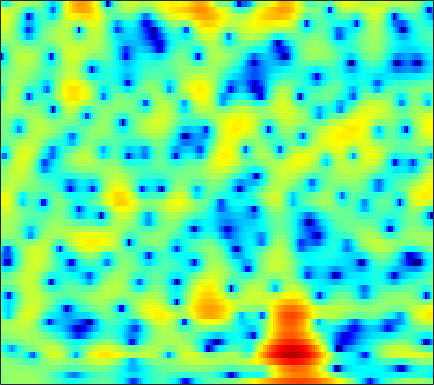

The file beside this chart, header and first rows:
0.11101, 0.20508, 0.36636, 0.54443, 0.67487, 0.83494, 0.97375, 1.0583, 1.1455, 1.2049, 1.2381, 1.2476, 1.2401, 1.2026, 1.1483, 1.0367, 0.87509, 0.71792, 0.46558, 0.1642, -0.1864, -0.48291, -0.91818, -1.3978
0.2002, 0.4451, 0.7256, 0.9579, 1.103, 1.26, 1.379, 1.445, 1.501, 1.524, 1.516, 1.488, 1.424, 1.325, 1.227, 1.062, 0.8552, 0.6692, 0.3779, 0.03245, -0.3733, -0.7212, -1.249, -1.857
0.5778, 0.6522, 0.7168, 0.7444, 0.744, 0.719, 0.6695, 0.6179, 0.5354, 0.4427, 0.3481, 0.2825, 0.2055, 0.1439, 0.1099, 0.07796, 0.05749, 0.04557, 0.02792, -0.0008633, -0.05149, -0.1104, -0.2232, -0.3778
1.021, 0.9001, 0.7044, 0.4745, 0.2824, 0.002664, -0.3123, -0.5764, -0.9804, -1.449, -1.975, -2.388, -2.903, -3.268, -3.358, -3.156, -2.607, -2.034, -1.189, -0.3622, 0.3668, 0.8217, 1.291, 1.604
-0.9079, -1.411, -2.29, -3.27, -3.924, -4.431, -4.4, -4.139, -3.765, -3.633, -3.958, -4.622, -6.272, -9.236, -12.69, -14.66, -8.981, -5.514, -2.241, 0.05611, 1.705, 2.619, 3.484, 4.011
-3.892, -4.536, -5.98, -8.145, -10.05, -11.36, -9.649, -7.645, -5.361, -3.708, -2.584, -2.007, -1.483, -1.103, -0.8381, -0.4166, 0.1297, 0.6188, 1.316, 1.985, 2.55, 2.881, 3.173, 3.294
-2.047, -1.929, -1.851, -1.81, -1.759, -1.602, -1.326, -1.047, -0.6187, -0.1775, 0.2327, 0.5031, 0.806, 1.049, 1.196, 1.351, 1.46, 1.515, 1.555, 1.545, 1.467, 1.358, 1.134, 0.8224
0.04314, 0.2692, 0.5272, 0.7558, 0.9104, 1.101, 1.282, 1.408, 1.561, 1.683, 1.762, 1.785, 1.761, 1.666, 1.548, 1.327, 1.032, 0.7638, 0.3498, -0.1235, -0.6491, -1.063, -1.65, -2.279
1.328, 1.454, 1.616, 1.784, 1.916, 2.096, 2.276, 2.399, 2.531, 2.605, 2.596, 2.525, 2.322, 1.978, 1.618, 1.001, 0.2242, -0.4679, -1.525, -2.685, -3.869, -4.707, -5.677, -6.432
1.298, 1.079, 0.8822, 0.8711, 1.018, 1.398, 1.92, 2.338, 2.857, 3.273, 3.529, 3.595, 3.494, 3.143, 2.699, 1.827, 0.604, -0.5918, -2.641, -5.38, -9.169, -13.06, -18.75, -16.41
-1.796, -3.531, -6.337, -8.372, -7.546, -4.557, -1.74, -0.04842, 1.716, 3.016, 3.921, 4.365, 4.668, 4.659, 4.441, 3.857, 2.936, 2.018, 0.4812, -1.393, -3.455, -4.89, -6.335, -7.05
-3.755, -5.257, -7.212, -8.272, -7.852, -5.996, -3.745, -2.159, -0.3163, 1.202, 2.392, 3.071, 3.705, 4.045, 4.12, 3.992, 3.619, 3.2, 2.48, 1.613, 0.6437, -0.1122, -1.151, -2.236
-4.752, -5.935, -7.32, -8.119, -8.003, -6.892, -5.119, -3.675, -1.839, -0.2331, 1.085, 1.889, 2.707, 3.243, 3.47, 3.578, 3.472, 3.272, 2.861, 2.329, 1.676, 1.126, 0.3689, -0.4369
-5.261, -7.324, -11.33, -17.6, -18, -11.25, -6.785, -4.42, -2.011, -0.1989, 1.169, 1.95, 2.724, 3.215, 3.409, 3.46, 3.295, 3.045, 2.575, 1.983, 1.323, 0.8075, 0.1399, -0.4533
-1.688, -2.231, -2.777, -3.008, -2.881, -2.271, -1.32, -0.503, 0.578, 1.545, 2.347, 2.814, 3.227, 3.418, 3.404, 3.157, 2.652, 2.099, 1.134, -0.07642, -1.438, -2.498, -3.781, -4.55
-0.3329, -0.3605, -0.3408, -0.206, 0.003597, 0.4047, 0.9205, 1.352, 1.941, 2.492, 2.953, 3.218, 3.42, 3.408, 3.245, 2.791, 2.033, 1.229, -0.2243, -2.248, -5.085, -8.067, -14.66, -38.52
-1.808, -1.848, -1.83, -1.61, -1.305, -0.7428, -0.04233, 0.5297, 1.297, 2.015, 2.616, 2.968, 3.295, 3.412, 3.35, 3.062, 2.508, 1.918, 0.8906, -0.4127, -1.933, -3.103, -4.54, -5.462
-5.953, -6.815, -7.681, -7.701, -7.06, -5.55, -3.761, -2.449, -0.8596, 0.5179, 1.649, 2.33, 3.017, 3.476, 3.659, 3.705, 3.521, 3.248, 2.722, 2.042, 1.228, 0.5766, -0.3023, -1.145
-10.69, -13.53, -19.73, -29.42, -19.02, -12.32, -8.133, -5.737, -3.152, -1.1, 0.5265, 1.52, 2.556, 3.293, 3.678, 3.966, 4.031, 3.938, 3.631, 3.154, 2.505, 1.91, 1.029, 0.01459
-10.48, -12.58, -14.92, -15.28, -14.1, -11.31, -8.191, -6.031, -3.515, -1.428, 0.2411, 1.259, 2.364, 3.173, 3.612, 3.992, 4.157, 4.134, 3.908, 3.455, 2.788, 2.122, 1.006, -0.3481
-7.689, -10.2, -14.49, -16.44, -13.25, -8.975, -5.752, -3.871, -1.869, -0.3332, 0.8927, 1.613, 2.381, 2.999, 3.361, 3.746, 3.988, 4.065, 4.009, 3.689, 3.096, 2.426, 1.144, -0.6729
-1.482, -1.984, -2.508, -2.598, -2.433, -1.934, -1.279, -0.8152, -0.3273, -0.05841, 0.02327, 0.00524, -0.08176, -0.04904, 0.1508, 0.6498, 1.299, 1.788, 2.331, 2.641, 2.628, 2.421, 1.85, 0.9127
1.059, 1.002, 0.9079, 0.7966, 0.6816, 0.52, 0.2505, -0.05973, -0.6841, -1.639, -3.119, -4.651, -7.484, -10.89, -11.45, -8.208, -4.827, -2.901, -1.053, 0.2356, 1.065, 1.445, 1.706, 1.748
1.573, 1.671, 1.702, 1.589, 1.448, 1.122, 0.6295, 0.1328, -0.7399, -1.9, -3.423, -4.843, -7.001, -8.92, -9.2, -7.683, -5.473, -3.963, -2.302, -1.062, -0.1055, 0.437, 0.9647, 1.339
1.553, 1.776, 1.919, 1.897, 1.79, 1.488, 1.057, 0.6483, -0.00601, -0.7492, -1.524, -2.117, -2.769, -3.216, -3.352, -3.256, -2.878, -2.503, -1.915, -1.32, -0.7804, -0.3986, 0.04806, 0.4212
2.028, 2.347, 2.555, 2.564, 2.414, 2.08, 1.606, 1.18, 0.5723, -0.05466, -0.6282, -1.016, -1.477, -1.826, -2.034, -2.248, -2.386, -2.429, -2.428, -2.252, -1.964, -1.665, -1.186, -0.7174
3.539, 3.824, 3.947, 3.761, 3.441, 2.795, 1.909, 1.139, 0.08334, -0.8619, -1.55, -1.825, -2.037, -2.192, -2.373, -2.792, -3.496, -4.158, -5.109, -5.772, -5.506, -4.765, -3.443, -2.189
5.181, 5.378, 5.355, 4.948, 4.399, 3.213, 1.468, -0.3065, -3.464, -7.253, -8.848, -7.322, -4.861, -3.417, -2.962, -3.123, -4.188, -5.781, -9.472, -18.52, -18.18, -10.49, -5.688, -2.956
4.494, 4.799, 4.904, 4.654, 4.189, 3.162, 1.626, 0.07711, -2.552, -5.319, -6.438, -5.519, -3.776, -2.478, -1.95, -1.803, -2.15, -2.707, -3.499, -4.179, -4.111, -3.648, -2.777, -1.88
2.124, 2.697, 3.165, 3.341, 3.256, 2.945, 2.388, 1.874, 1.131, 0.4788, 0.01728, -0.1609, -0.2705, -0.311, -0.3669, -0.5341, -0.8122, -1.061, -1.406, -1.693, -1.904, -1.998, -2.102, -2.24
0.5333, 1.23, 1.945, 2.408, 2.642, 2.774, 2.75, 2.645, 2.431, 2.14, 1.816, 1.541, 1.165, 0.7282, 0.3681, -0.1385, -0.6852, -1.085, -1.649, -2.108, -2.537, -2.793, -3.063, -3.383
0.0004615, 0.6587, 1.42, 2.03, 2.415, 2.785, 3.036, 3.129, 3.133, 2.991, 2.71, 2.397, 1.855, 1.155, 0.5247, -0.4432, -1.516, -2.368, -3.45, -4.388, -4.985, -5.208, -5.239, -5.052
-0.5525, 0.01464, 0.7575, 1.501, 2.031, 2.672, 3.21, 3.51, 3.743, 3.777, 3.582, 3.268, 2.602, 1.654, 0.7291, -0.8441, -2.863, -4.718, -7.568, -10.68, -12.27, -11.65, -9.843, -7.974
-2.806, -2.599, -1.943, -0.7623, 0.2269, 1.595, 2.74, 3.439, 4.097, 4.448, 4.462, 4.271, 3.695, 2.741, 1.762, 0.03332, -2.266, -4.483, -8.181, -13, -15.95, -14.57, -11.94, -9.949
-9.4, -13.54, -13.28, -6.882, -3.6, -0.4787, 1.653, 2.816, 3.929, 4.593, 4.889, 4.879, 4.583, 3.941, 3.235, 1.99, 0.4281, -0.9833, -2.989, -5.153, -7.231, -8.819, -11.09, -13.41
-5.536, -6.264, -5.978, -4.168, -2.531, -0.5465, 1.063, 2.015, 2.986, 3.668, 4.088, 4.22, 4.192, 3.919, 3.542, 2.829, 1.86, 0.9883, -0.435, -2.127, -4.119, -5.931, -8.887, -12.16
-1.667, -1.665, -1.479, -1.144, -0.7419, -0.2162, 0.3466, 0.7489, 1.257, 1.755, 2.193, 2.488, 2.759, 2.888, 2.868, 2.671, 2.262, 1.843, 1.073, 0.1688, -0.8936, -1.718, -2.813, -3.691
-0.5309, -0.5085, -0.5537, -0.7213, -0.9351, -1.307, -1.725, -1.97, -2.013, -1.631, -0.8331, -0.1062, 0.8431, 1.62, 2.062, 2.428, 2.564, 2.507, 2.302, 1.94, 1.434, 1.015, 0.4469, -0.1366
-0.5013, -0.4134, -0.5984, -1.119, -1.866, -3.341, -5.699, -8.278, -12.25, -10.81, -6.311, -3.767, -1.285, 0.4218, 1.327, 2.162, 2.656, 2.833, 2.888, 2.732, 2.472, 2.204, 1.802, 1.363
-0.781, -0.4319, -0.3539, -0.6836, -1.228, -2.424, -4.119, -5.693, -7.253, -6.71, -4.57, -2.838, -0.9638, 0.4452, 1.221, 1.94, 2.34, 2.478, 2.437, 2.184, 1.819, 1.478, 0.9838, 0.5488
-0.3344, 0.1974, 0.6384, 0.7421, 0.6939, 0.4034, 0.01639, -0.2418, -0.4575, -0.4265, -0.1181, 0.2144, 0.7083, 1.143, 1.415, 1.639, 1.667, 1.583, 1.204, 0.6043, -0.3118, -1.178, -2.477, -3.641
0.4877, 0.9915, 1.533, 1.897, 2.03, 2.103, 1.999, 1.866, 1.591, 1.298, 1.024, 0.8272, 0.6599, 0.5749, 0.5473, 0.5197, 0.4323, 0.2189, -0.2422, -1.047, -2.389, -3.837, -6.815, -12.28
-0.08462, 0.5318, 1.306, 1.979, 2.306, 2.532, 2.46, 2.177, 1.541, 0.6045, -0.6042, -1.548, -2.617, -3.046, -2.93, -2.436, -1.937, -1.748, -1.712, -2.046, -2.598, -3.145, -3.955, -4.529
-4.206, -2.378, -0.3141, 1.157, 1.919, 2.424, 2.434, 2.08, 1.105, -0.604, -3.367, -6.465, -13.95, -18.23, -11.08, -6.696, -4.669, -3.855, -3.573, -3.749, -4.019, -4.104, -3.705, -2.813
-6.853, -3.946, -1.201, 0.6087, 1.532, 2.23, 2.411, 2.245, 1.577, 0.4081, -1.203, -2.624, -4.398, -5.207, -5.066, -4.493, -4.2, -4.404, -5.414, -7.448, -11.07, -14.39, -12.33, -6.97
-2.133, -1.426, -0.4053, 0.521, 1.074, 1.617, 1.879, 1.9, 1.701, 1.282, 0.7072, 0.2056, -0.452, -1.059, -1.477, -2.038, -2.706, -3.421, -4.636, -6.259, -8.086, -8.954, -8.162, -5.784
-1.288, -0.9857, -0.4817, 0.05986, 0.4402, 0.8981, 1.242, 1.398, 1.486, 1.431, 1.236, 1.018, 0.654, 0.2103, -0.1659, -0.7344, -1.378, -1.889, -2.585, -3.225, -3.687, -3.81, -3.596, -2.952
-2.373, -2.101, -1.548, -0.8532, -0.3038, 0.3687, 0.9454, 1.292, 1.621, 1.793, 1.816, 1.749, 1.541, 1.217, 0.9048, 0.3991, -0.2016, -0.6806, -1.369, -2.05, -2.627, -2.944, -3.141, -2.972
-6.404, -5.721, -4.145, -2.417, -1.247, 0.03517, 1.041, 1.63, 2.194, 2.541, 2.71, 2.724, 2.604, 2.34, 2.044, 1.53, 0.8556, 0.2488, -0.7459, -1.96, -3.378, -4.561, -6.037, -6.692
-24.44, -13.11, -6.956, -3.515, -1.716, 0.005459, 1.206, 1.855, 2.452, 2.811, 2.979, 2.994, 2.897, 2.67, 2.413, 1.949, 1.315, 0.6931, -0.3943, -1.874, -3.991, -6.283, -11.21, -21.31
-4.719, -4.169, -2.929, -1.584, -0.6921, 0.2684, 0.9319, 1.246, 1.48, 1.537, 1.453, 1.344, 1.169, 0.9847, 0.8464, 0.6285, 0.3544, 0.06462, -0.4309, -1.107, -1.967, -2.647, -3.425, -3.676
-0.5026, -0.267, 0.07805, 0.3892, 0.5385, 0.6162, 0.4976, 0.273, -0.2053, -0.8525, -1.569, -2.068, -2.553, -2.711, -2.605, -2.256, -1.813, -1.485, -1.115, -0.8562, -0.6683, -0.5446, -0.3428, -0.0429
1.7, 1.863, 1.922, 1.79, 1.559, 1.024, 0.2155, -0.5892, -2.006, -3.856, -6.165, -8.155, -10.48, -10.61, -9.209, -6.88, -4.886, -3.657, -2.366, -1.345, -0.5229, -0.02615, 0.5554, 1.09
3.234, 3.3, 3.166, 2.781, 2.332, 1.465, 0.2601, -0.9032, -2.839, -5.34, -8.597, -11.69, -16.65, -16.7, -13.36, -9.596, -6.834, -5.271, -3.57, -2.262, -1.275, -0.6666, 0.01513, 0.5955
4.46, 4.387, 4.107, 3.608, 3.055, 2.11, 0.8618, -0.3077, -2.18, -4.377, -6.75, -8.496, -10.2, -10.67, -10.12, -8.579, -6.807, -5.499, -4.138, -3.164, -2.544, -2.22, -1.934, -1.656
5.248, 5.033, 4.66, 4.186, 3.735, 2.962, 1.949, 0.9697, -0.7194, -2.963, -6.117, -9.39, -16.73, -21.52, -14.07, -9.021, -6.155, -4.792, -3.754, -3.412, -3.65, -4.287, -5.646, -7.212
3.932, 3.458, 2.962, 2.707, 2.681, 2.632, 2.433, 2.112, 1.369, 0.186, -1.416, -2.829, -4.47, -5.12, -4.678, -3.542, -2.5, -2.106, -1.963, -2.439, -3.577, -4.968, -7.731, -11.87
-1.33, -3.236, -5.138, -4.378, -2.638, -0.418, 1.145, 1.911, 2.469, 2.603, 2.455, 2.206, 1.855, 1.575, 1.415, 1.23, 0.9162, 0.5724, -0.1615, -1.259, -2.807, -4.155, -6.18, -8.005
